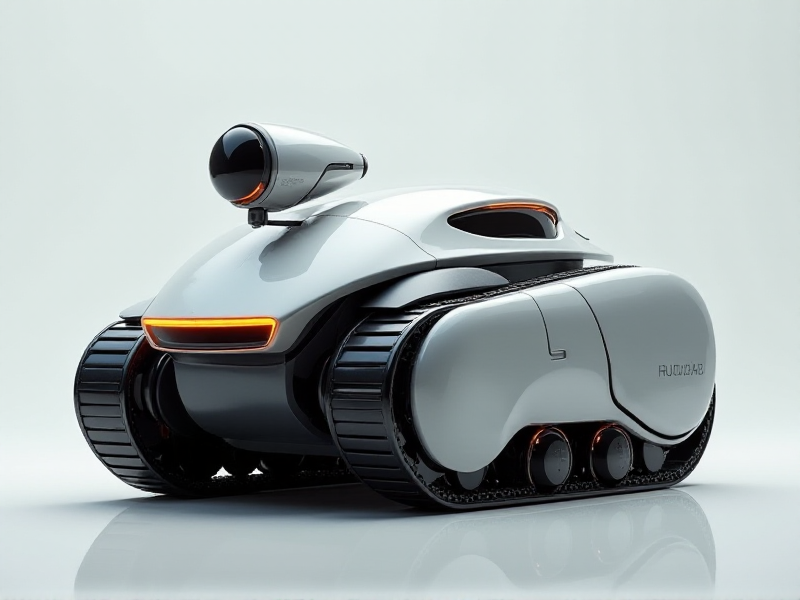
Generation parameters embedded in this image by AUTOMATIC1111 Stable Diffusion web UI or a fork of it (Forge, ...) (PNG 'parameters' text chunk):
A futuristic low-profile tracked robot with a smooth, sculpted metallic body, a forward-facing spherical camera mounted on a short rotating arm, and glowing contour lines accentuating its aerodynamic design.
Steps: 20, Sampler: Euler, Schedule type: Simple, CFG scale: 1, Distilled CFG Scale: 3.5, Seed: 3361338232, Size: 800x600, Model hash: c161224931, Model: flux1-dev-bnb-nf4, Style Selector Enabled: True, Style Selector Randomize: False, Style Selector Style: base, Version: f2.0.1v1.10.1-previous-636-gb835f24a, Diffusion in Low Bits: bnb-nf4